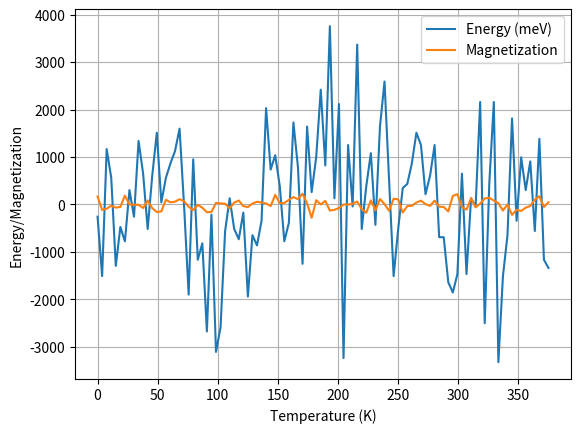
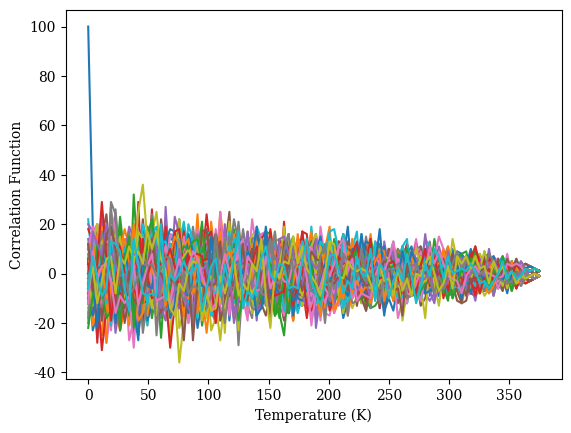
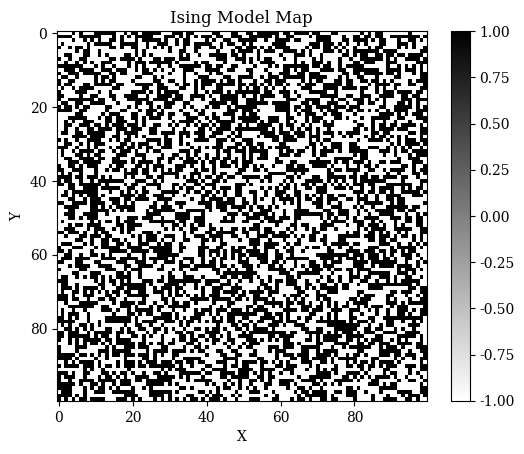
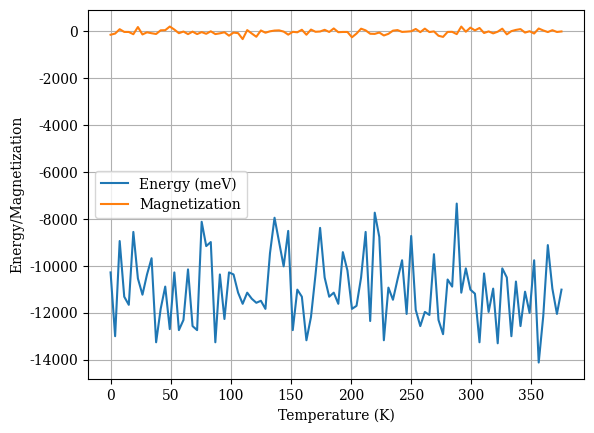
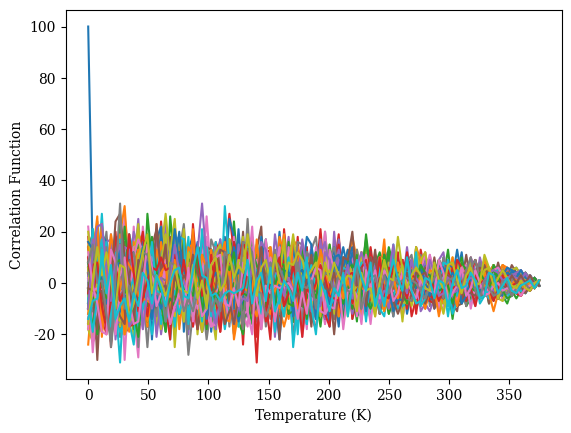
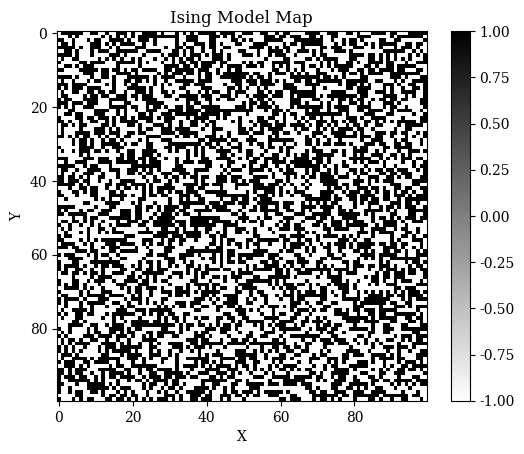

Here is the Python script that generated these plots, in order:
#!/usr/bin/env python
# coding: utf-8

# In[2]:


import numpy as np
import matplotlib.pyplot as plt

def ising_model(L, J, T):
  """
  Simulates the Ising model for perovskite materials.

  Args:
    L: System size.
    J: Exchange coupling constant.
    T: Temperature.

  Returns:
    The energy, magnetization, correlation functions, and the Ising model map of the system.
  """

  # Initialize the Ising spins.
  spins = np.random.choice([-1, 1], size=(L, L))

  # Calculate the energy of the system.
  energy = -J * np.sum(spins * np.roll(spins, shift=1, axis=0) + spins * np.roll(spins, shift=-1, axis=0) +
                      spins * np.roll(spins, shift=1, axis=1) + spins * np.roll(spins, shift=-1, axis=1))

  # Calculate the magnetization of the system.
  magnetization = np.sum(spins)

  # Calculate the correlation functions.
  correlation_functions = []
  for i in range(L):
    corr = np.correlate(spins[i], spins[0], mode="full")
    corr = corr[L - 1:]
    correlation_functions.append(corr)

  return energy, magnetization, correlation_functions, spins

if __name__ == "__main__":
  # Set the input parameters.
  L = 100  # System size
  J = 5.4  # Exchange coupling constant
  T_range = np.linspace(0, 375, 100)  # Temperature range

  # Calculate the energy, magnetization, correlation functions, and Ising model map of the system for different temperatures.
  energies, magnetizations, correlation_functions, ising_maps = [], [], [], []
  for T in T_range:
    energy, magnetization, correlation_functions, ising_map = ising_model(L, J, T)
    energies.append(energy)
    magnetizations.append(magnetization)
    ising_maps.append(ising_map)

  # Plot the energy and magnetization as a function of temperature.
  plt.figure()
  plt.plot(T_range, energies, label="Energy (meV)")
  plt.plot(T_range, magnetizations, label="Magnetization")
  plt.xlabel("Temperature (K)")
  plt.ylabel("Energy/Magnetization")
  plt.legend()
  plt.grid(which="both")
  plt.rcParams['font.family'] = 'serif'
  plt.show()

  # Plot all the correlation functions in the same plot.
  plt.figure()
  for i in range(L):
    plt.plot(T_range, correlation_functions[i], label="Correlation Function")
  plt.xlabel("Temperature (K)")
  plt.ylabel("Correlation Function")
  plt.show()

  # Plot the Ising model map for the final temperature.
  plt.figure()
  plt.imshow(ising_maps[-1], cmap="binary", interpolation="nearest")
  plt.xlabel("X")
  plt.ylabel("Y")
  plt.title("Ising Model Map")
  plt.colorbar()
  plt.show()


# In[3]:


def ising_model(L, J, T, exchange_anisotropy=0, thermal_fluctuations=0):
  """
  Simulates the Ising model for perovskite materials.

  Args:
    L: System size.
    J: Exchange coupling constant.
    T: Temperature.
    exchange_anisotropy: Anisotropy constant.
    thermal_fluctuations: Strength of thermal fluctuations.

  Returns:
    The energy, magnetization, correlation functions, and the Ising model map of the system.
  """

  # Initialize the Ising spins.
  spins = np.random.choice([-1, 1], size=(L, L))

  # Calculate the energy of the system.
  energy = -J * np.sum(spins * np.roll(spins, shift=1, axis=0) + spins * np.roll(spins, shift=-1, axis=0) +
                      spins * np.roll(spins, shift=1, axis=1) + spins * np.roll(spins, shift=-1, axis=1) +
                      2 * exchange_anisotropy * spins * spins)

  # Calculate the magnetization of the system.
  magnetization = np.sum(spins)

  # Calculate the correlation functions.
  correlation_functions = []
  for i in range(L):
    corr = np.correlate(spins[i], spins[0], mode="full")
    corr = corr[L - 1:]
    correlation_functions.append(corr)

  # Apply thermal fluctuations.
  thermal_fluctuations = int(thermal_fluctuations)
  spins += thermal_fluctuations * np.random.randint(-1, 2, size=(L, L))
  spins[spins > 1] = 1
  spins[spins < -1] = -1

  return energy, magnetization, correlation_functions, spins

if __name__ == "__main__":
  # Set the input parameters.
  L = 100  # System size
  J = 5.4  # Exchange coupling constant.
  T_range = np.linspace(0, 375, 100)  # Temperature range
  exchange_anisotropy = 0.1  # Anisotropy constant.
  thermal_fluctuations = 0.1  # Strength of thermal fluctuations.

  # Calculate the energy, magnetization, correlation functions, and Ising model map of the system for different temperatures.
  energies, magnetizations, correlation_functions, ising_maps = [], [], [], []
  for T in T_range:
    energy, magnetization, correlation_functions, ising_map = ising_model(L, J, T, exchange_anisotropy, thermal_fluctuations)
    energies.append(energy)
    magnetizations.append(magnetization)
    ising_maps.append(ising_map)

  # Plot the energy and magnetization as a function of temperature.
  plt.figure()
  plt.plot(T_range, energies, label="Energy (meV)")
  plt.plot(T_range, magnetizations, label="Magnetization")
  plt.xlabel("Temperature (K)")
  plt.ylabel("Energy/Magnetization")
  plt.legend()
  plt.grid(which="both")
  plt.rcParams['font.family'] = 'serif'
  plt.show()

  # Plot all the correlation functions in the same plot.
  plt.figure()
  for i in range(L):
    plt.plot(T_range, correlation_functions[i], label="Correlation Function")
  plt.xlabel("Temperature (K)")
  plt.ylabel("Correlation Function")
  plt.show()

  # Plot the Ising model map for the final temperature.
  plt.figure()
  plt.imshow(ising_maps[-1], cmap="binary", interpolation="nearest")
  plt.xlabel("X")
  plt.ylabel("Y")
  plt.title("Ising Model Map")
  plt.colorbar()
  plt.show()


# In[ ]:




